Run: headless pygame with SDL's dummy video driver; simulated clock (each Clock.tick advances the game by its frame time, no real sleeping); random seed 0; keys injected as events and as key.get_pressed() state; no mouse input.
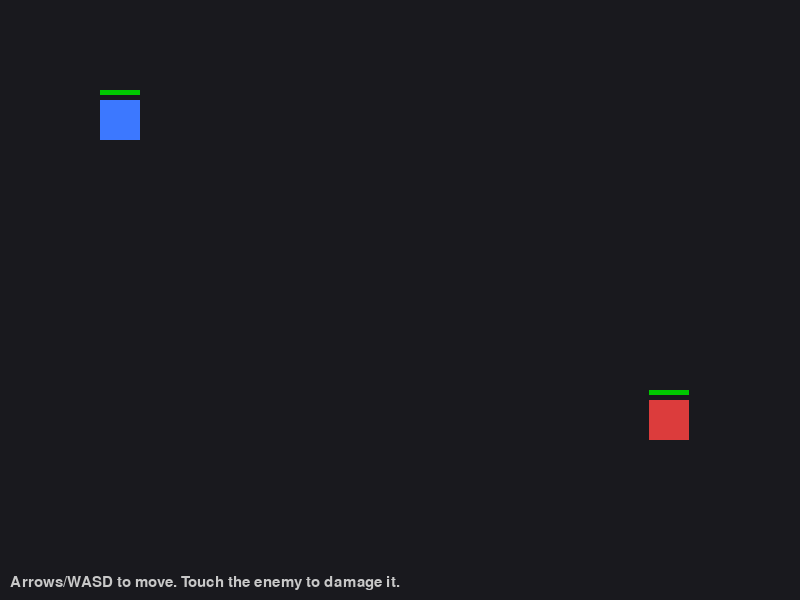
Frame 1 of 4 · flips 1–60 · no input
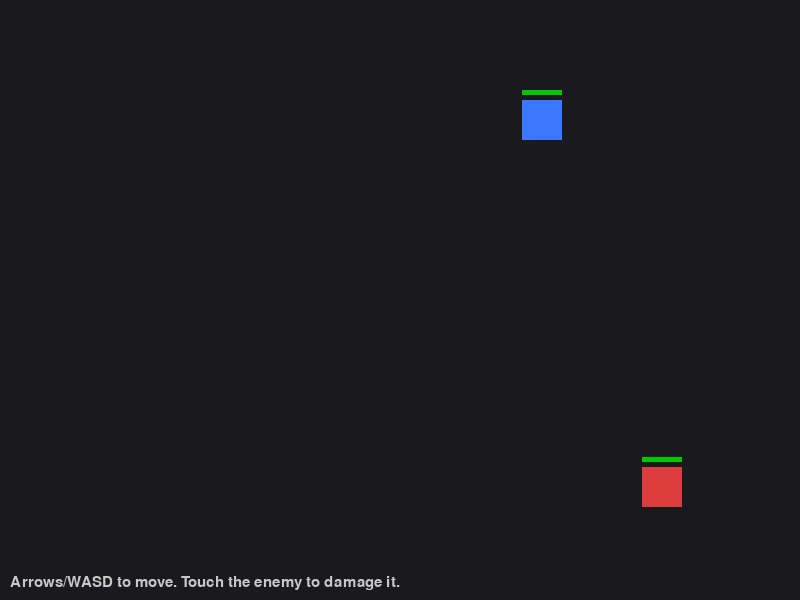
Frame 2 of 4 · flips 61–180 · tapped SPACE, RETURN · held RIGHT (→), D
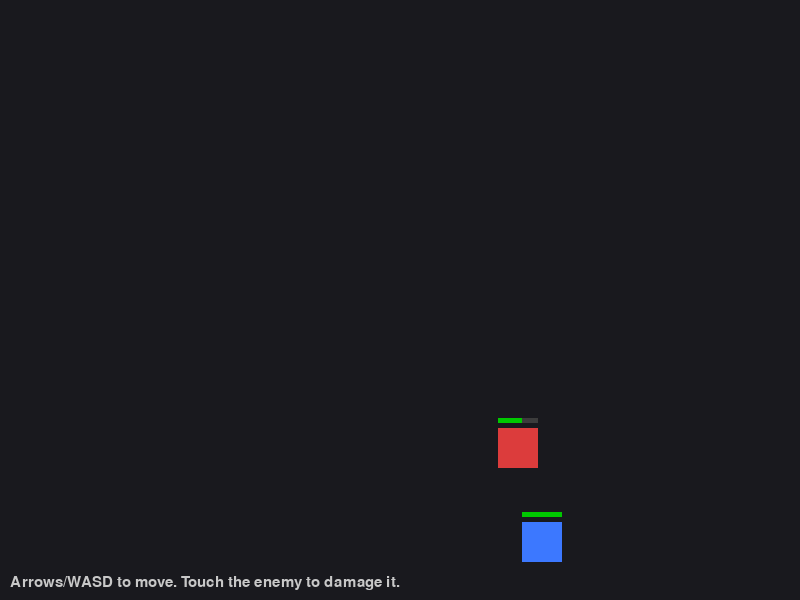
Frame 3 of 4 · flips 181–300 · held DOWN (↓), S
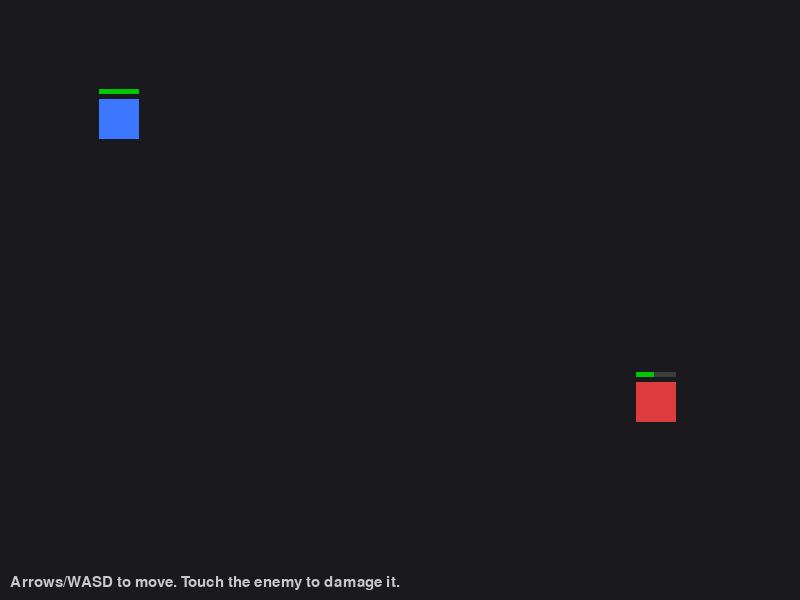
Frame 4 of 4 · flips 301–420 · held LEFT (←), A, UP (↑), W

The pygame program that drew these frames:

"""
Composition & Class Responsibilities in OOP â€” Pygame Demo
===========================================================

TEACHING GOAL
-------------
Show students that instead of building one big Entity class (or a deep
inheritance tree like Entity -> Player -> Enemy -> FlyingEnemy...), we can
give each *behavior* its own small class with ONE responsibility, and build
game objects by *composing* those pieces together.

    Transform    -> only knows about position/movement
    Health       -> only knows about hit points
    Renderer     -> only knows how to draw a shape
    Controller   -> only decides "what direction should I move this frame?"

An Entity is just a container that HAS-A Transform, HAS-A Health,
HAS-A Renderer, HAS-A Controller. Swap any one component and you get a
different kind of object, with no new subclass and no shared base-class
bloat.

Controls: Arrow keys / WASD move the blue Player square.
The red Enemy square wanders on its own (AIController).
Walk into the enemy to damage it (Health component) â€” when its HP hits 0
it disappears.

Run:  python composition_demo.py   (requires: pip install pygame)
"""

import random
import pygame

# ---------------------------------------------------------------------------
# CONFIG
# ---------------------------------------------------------------------------
WIDTH, HEIGHT = 800, 600
FPS = 60


# ---------------------------------------------------------------------------
# COMPONENTS
# Each class below has exactly ONE job. That's the "class responsibility"
# half of the lesson â€” ask students to name each class's single job in
# one sentence before moving on.
# ---------------------------------------------------------------------------

class Transform:
    """Responsibility: track WHERE something is and move it."""

    def __init__(self, x, y, speed=200):
        self.x = x
        self.y = y
        self.speed = speed  # pixels per second

    def move(self, dx, dy, dt):
        self.x += dx * self.speed * dt
        self.y += dy * self.speed * dt
        # keep on screen
        self.x = max(0, min(WIDTH - 40, self.x))
        self.y = max(0, min(HEIGHT - 40, self.y))

    @property
    def rect(self):
        return pygame.Rect(int(self.x), int(self.y), 40, 40)


class Health:
    """Responsibility: track hit points and whether the owner is alive."""

    def __init__(self, max_hp):
        self.max_hp = max_hp
        self.hp = max_hp

    def take_damage(self, amount):
        self.hp = max(0, self.hp - amount)

    @property
    def is_alive(self):
        return self.hp > 0

    def draw_bar(self, screen, rect):
        """Small helper so Health owns its own UI, not Entity."""
        pct = self.hp / self.max_hp
        bar_bg = pygame.Rect(rect.x, rect.y - 10, rect.width, 5)
        bar_fg = pygame.Rect(rect.x, rect.y - 10, int(rect.width * pct), 5)
        pygame.draw.rect(screen, (60, 60, 60), bar_bg)
        pygame.draw.rect(screen, (0, 200, 0), bar_fg)


class Renderer:
    """Responsibility: draw a shape. Knows nothing about movement or HP."""

    def __init__(self, color):
        self.color = color

    def draw(self, screen, rect):
        pygame.draw.rect(screen, self.color, rect)


class InputController:
    """Responsibility: turn keyboard state into a movement direction.
    Used by the player-controlled entity.
    """

    def get_direction(self, dt):
        keys = pygame.key.get_pressed()
        dx = (keys[pygame.K_RIGHT] or keys[pygame.K_d]) - \
             (keys[pygame.K_LEFT] or keys[pygame.K_a])
        dy = (keys[pygame.K_DOWN] or keys[pygame.K_s]) - \
             (keys[pygame.K_UP] or keys[pygame.K_w])
        return dx, dy


class WanderController:
    """Responsibility: pick a random direction and change its mind sometimes.
    Used by the enemy â€” same interface as InputController (get_direction),
    but a totally different decision process. Entity doesn't care which
    one it's holding.
    """

    def __init__(self):
        self.dx, self.dy = 0, 0
        self.timer = 0

    def get_direction(self, dt):
        self.timer -= dt
        if self.timer <= 0:
            self.dx = random.choice([-1, 0, 1])
            self.dy = random.choice([-1, 0, 1])
            self.timer = random.uniform(0.5, 1.5)
        return self.dx, self.dy


# ---------------------------------------------------------------------------
# ENTITY â€” the composition itself
# ---------------------------------------------------------------------------

class Entity:
    """An Entity HAS-A Transform, Renderer, Health, and Controller.

    Notice: Entity contains almost no logic of its own. It just asks each
    component to do its one job and coordinates them. This is composition:
    behavior is built by plugging pieces together, not by inheriting from
    an ever-growing base class.
    """

    def __init__(self, transform: Transform, renderer: Renderer,
                 health: Health, controller):
        self.transform = transform
        self.renderer = renderer
        self.health = health
        self.controller = controller

    def update(self, dt):
        dx, dy = self.controller.get_direction(dt)
        self.transform.move(dx, dy, dt)

    def draw(self, screen):
        rect = self.transform.rect
        self.renderer.draw(screen, rect)
        self.health.draw_bar(screen, rect)


# ---------------------------------------------------------------------------
# GAME LOOP
# ---------------------------------------------------------------------------

def main():
    pygame.init()
    screen = pygame.display.set_mode((WIDTH, HEIGHT))
    pygame.display.set_caption("Composition Demo â€” Player vs Wandering Enemy")
    clock = pygame.time.Clock()
    font = pygame.font.SysFont(None, 22)

    # Build the player: same Entity class, different components plugged in.
    player = Entity(
        transform=Transform(100, 100, speed=220),
        renderer=Renderer((60, 120, 255)),
        health=Health(100),
        controller=InputController(),
    )

    # Build the enemy: same Entity class, swap Controller and Renderer.
    enemy = Entity(
        transform=Transform(600, 400, speed=120),
        renderer=Renderer((220, 60, 60)),
        health=Health(60),
        controller=WanderController(),
    )

    running = True
    while running:
        dt = clock.tick(FPS) / 1000

        for event in pygame.event.get():
            if event.type == pygame.QUIT:
                running = False

        player.update(dt)
        if enemy.health.is_alive:
            enemy.update(dt)

        # Simple collision: touching the enemy damages it.
        if enemy.health.is_alive and player.transform.rect.colliderect(enemy.transform.rect):
            enemy.health.take_damage(1)

        screen.fill((25, 25, 30))
        player.draw(screen)
        if enemy.health.is_alive:
            enemy.draw(screen)
        else:
            msg = font.render("Enemy defeated!", True, (255, 255, 255))
            screen.blit(msg, (WIDTH // 2 - 60, 20))

        hint = font.render(
            "Arrows/WASD to move. Touch the enemy to damage it.",
            True, (200, 200, 200))
        screen.blit(hint, (10, HEIGHT - 25))

        pygame.display.flip()

    pygame.quit()


if __name__ == "__main__":
    main()
